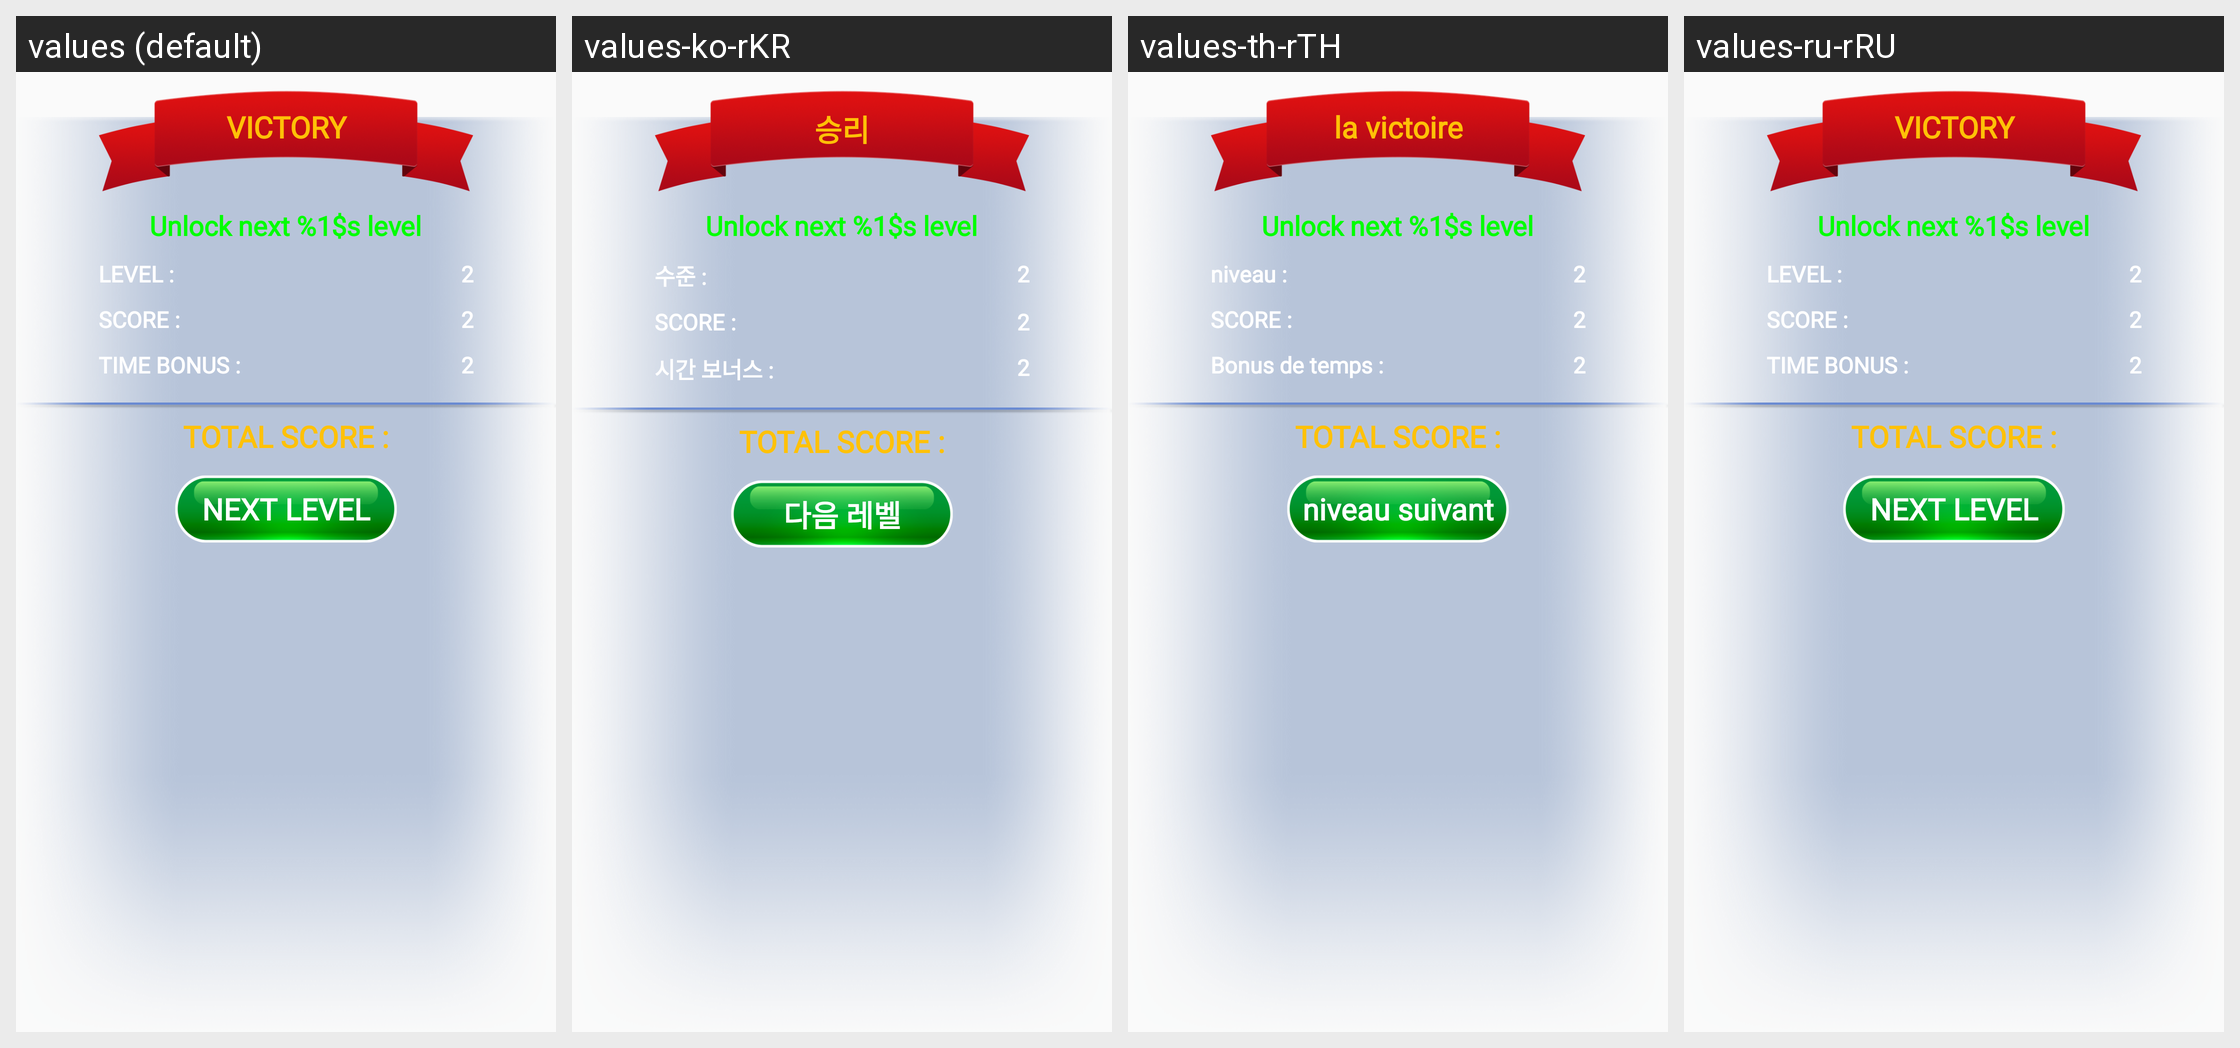

The Android screen above is rendered under several locales of the same app. Produce the string resources it draws, with the default and per-locale values.
Android screen res/layout/dialog_level_complete.xml rendered under 4 locales, left to right: values (default), values-ko-rKR, values-th-rTH, values-ru-rRU. Device: Nexus 5 (rendered at 1080×1920; each locale shown at half size, 540×960, under a caption strip naming it); theme Theme.PetAnimal.
Other locales in the repository, not shown: values-en-rUS, values-in-rID, values-ja-rJP, values-pt-rBR, values-vi-rVN, values-zh-rTW.
Strings drawn on this screen, with the default value and each locale's value (text and hints the layout hard-codes, and strings that could not be matched under every locale, appear in the picture but are not listed):

you_have_unlock_next_sparkela
  values: Unlock next %1$s level
  values-ko-rKR: Unlock next %1$s level  [not translated; the default value is used]
  values-th-rTH: Unlock next %1$s level  [not translated; the default value is used]
  values-ru-rRU: Unlock next %1$s level  [not translated; the default value is used]

levell
  values: LEVEL :
  values-ko-rKR: 수준 :
  values-th-rTH: niveau :
  values-ru-rRU: LEVEL :

scoree
  values: SCORE :
  values-ko-rKR: SCORE :  [not translated; the default value is used]
  values-th-rTH: SCORE :  [not translated; the default value is used]
  values-ru-rRU: SCORE :  [not translated; the default value is used]

time_bounce
  values: TIME BONUS :
  values-ko-rKR: 시간 보너스 :
  values-th-rTH: Bonus de temps :
  values-ru-rRU: TIME BONUS :

totalscore
  values: TOTAL SCORE :
  values-ko-rKR: TOTAL SCORE :  [not translated; the default value is used]
  values-th-rTH: TOTAL SCORE :  [not translated; the default value is used]
  values-ru-rRU: TOTAL SCORE :  [not translated; the default value is used]

nextlevel
  values: NEXT LEVEL
  values-ko-rKR: 다음 레벨
  values-th-rTH: niveau suivant
  values-ru-rRU: NEXT LEVEL

victory
  values: VICTORY
  values-ko-rKR: 승리
  values-th-rTH: la victoire
  values-ru-rRU: VICTORY
